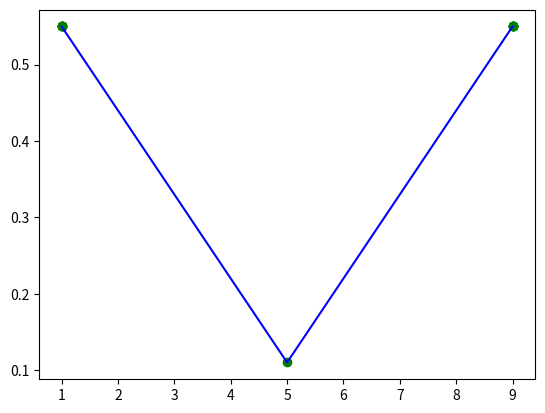

Reproduce this figure in Python.
import statistics
import math
from collections import Counter

class Statistiques:
    """Classe pour calculer diverses mesures statistiques sur une liste de nombres."""

    def mean(self, data_list):
        """Retourne la moyenne d'une liste de nombres."""
        if not data_list: raise ValueError("List cannot be empty.")
        return sum(data_list) / len(data_list)

    def median(self, data_list):
        """Retourne la médiane."""
        if not data_list: raise ValueError("List cannot be empty.")
        sorted_list = sorted(data_list)
        n = len(sorted_list)
        if n % 2 == 0:
            # Si le nombre d'éléments est pair
            mid1 = sorted_list[n // 2 - 1]
            mid2 = sorted_list[n // 2]
            return (mid1 + mid2) / 2
        else:
            # Si le nombre d'éléments est impair
            return sorted_list[n // 2]

    def mode(self, data_list):
        """Retourne le(s) mode(s). Peut retourner une liste si plusieurs modes."""
        if not data_list: raise ValueError("List cannot be empty.")
        counts = Counter(data_list)
        max_count = max(counts.values())
        modes = [key for key, value in counts.items() if value == max_count]
        return modes

    def std_deviation(self, data_list, sample=True):
        """Retourne l'écart-type. 'sample=True' pour l'écart-type d'échantillon, 'False' pour la population."""
        if len(data_list) < 2 and sample: raise ValueError("Need at least two data points for sample standard deviation.")
        if not data_list: raise ValueError("List cannot be empty.")
        return statistics.stdev(data_list) if sample else statistics.pstdev(data_list)

    def variance(self, data_list, sample=True):
        """Retourne la variance. 'sample=True' pour la variance d'échantillon, 'False' pour la population."""
        if len(data_list) < 2 and sample: raise ValueError("Need at least two data points for sample variance.")
        if not data_list: raise ValueError("List cannot be empty.")
        return statistics.variance(data_list) if sample else statistics.pvariance(data_list)

    def data_range(self, data_list):
        """Retourne l'étendue (max - min) d'une liste de nombres."""
        if not data_list: raise ValueError("List cannot be empty.")
        return max(data_list) - min(data_list)

# Démonstration de la classe Statistiques
stats = Statistiques()
data = []

XX = [1, 1, 1, 1, 1, 5, 9, 9, 9, 9, 9]
YY = [1, 2, 3, 4, 5, 6, 7, 8, 9, 10, 11]
RR = []
X = 0
yy = 0
Yy = 0

for i in range(5):
    RR.append(5*11/100)
RR.append(1*11/100)
for i in range(5):
    RR.append(5*11/100)
        
import matplotlib.pyplot as plt

plt.scatter(XX, RR, c="green", label="point")
plt.plot(XX, RR, color="blue", linestyle='-', label="trait")

print(stats.mode(RR), stats.std_deviation(RR))
